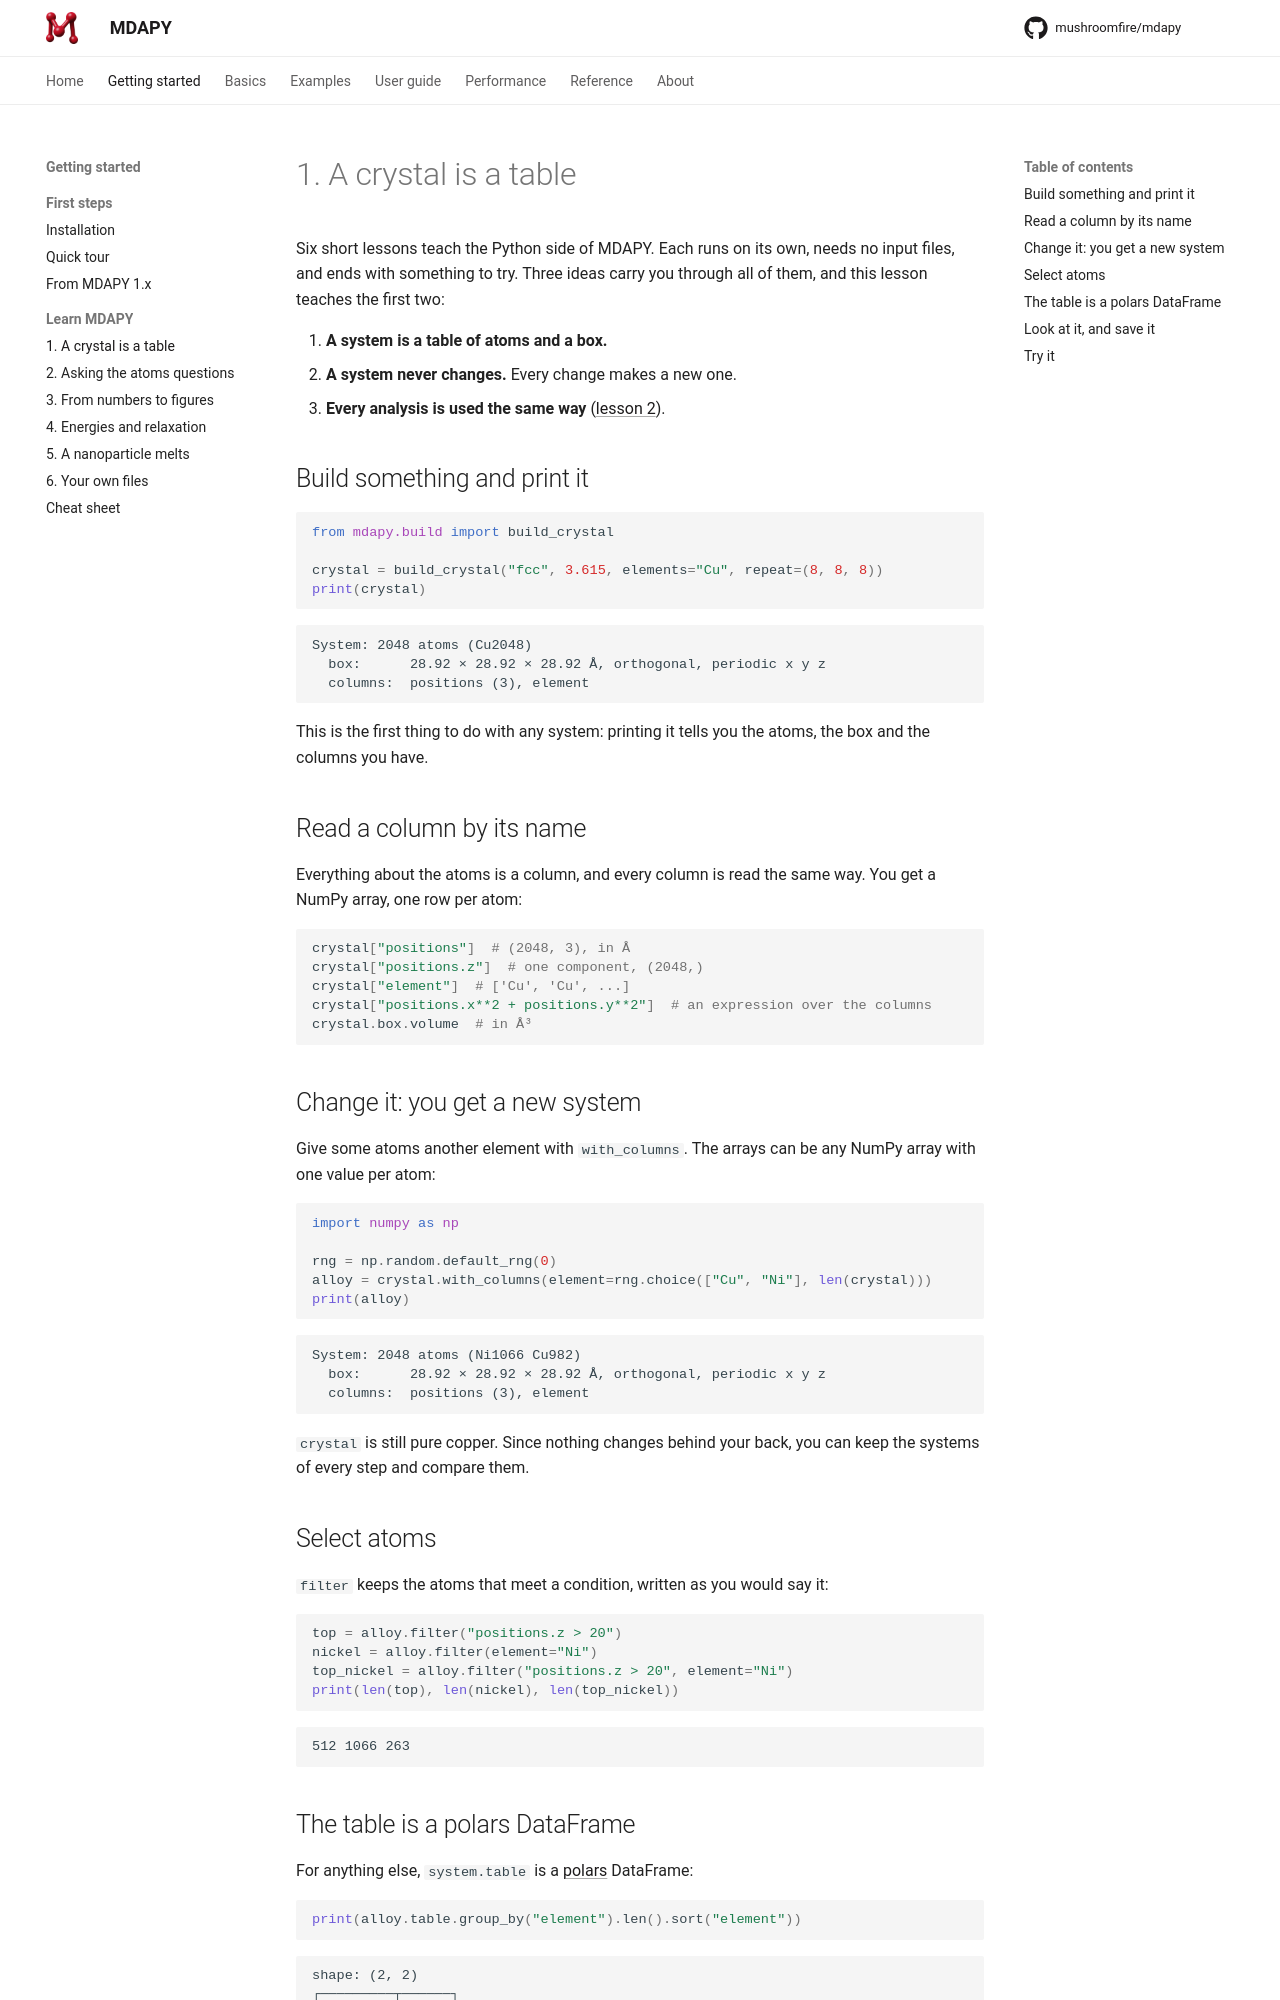

repository: mushroomfire/mdapy · page: dev/getting-started/learn/table/index.html · generator: mkdocs

# 1. A crystal is a table

Six short lessons teach the Python side of MDAPY. Each runs on its own, needs
no input files, and ends with something to try. Three ideas carry you through
all of them, and this lesson teaches the first two:

1. **A system is a table of atoms and a box.**
2. **A system never changes.** Every change makes a new one.
3. **Every analysis is used the same way** ([lesson 2](analyses.md)).

## Build something and print it

```python
from mdapy.build import build_crystal

crystal = build_crystal("fcc", 3.615, elements="Cu", repeat=(8, 8, 8))
print(crystal)
```

```text
System: 2048 atoms (Cu2048)
  box:      28.92 × 28.92 × 28.92 Å, orthogonal, periodic x y z
  columns:  positions (3), element
```

This is the first thing to do with any system: printing it tells you the
atoms, the box and the columns you have.

## Read a column by its name

Everything about the atoms is a column, and every column is read the same
way. You get a NumPy array, one row per atom:

```python
crystal["positions"]  # (2048, 3), in Å
crystal["positions.z"]  # one component, (2048,)
crystal["element"]  # ['Cu', 'Cu', ...]
crystal["positions.x**2 + positions.y**2"]  # an expression over the columns
crystal.box.volume  # in Å³
```

## Change it: you get a new system

Give some atoms another element with `with_columns`. The arrays can be any
NumPy array with one value per atom:

```python
import numpy as np

rng = np.random.default_rng(0)
alloy = crystal.with_columns(element=rng.choice(["Cu", "Ni"], len(crystal)))
print(alloy)
```

```text
System: 2048 atoms (Ni1066 Cu982)
  box:      28.92 × 28.92 × 28.92 Å, orthogonal, periodic x y z
  columns:  positions (3), element
```

`crystal` is still pure copper. Since nothing changes behind your back, you
can keep the systems of every step and compare them.

## Select atoms

`filter` keeps the atoms that meet a condition, written as you would say it:

```python
top = alloy.filter("positions.z > 20")
nickel = alloy.filter(element="Ni")
top_nickel = alloy.filter("positions.z > 20", element="Ni")
print(len(top), len(nickel), len(top_nickel))
```

```text
512 1066 263
```
